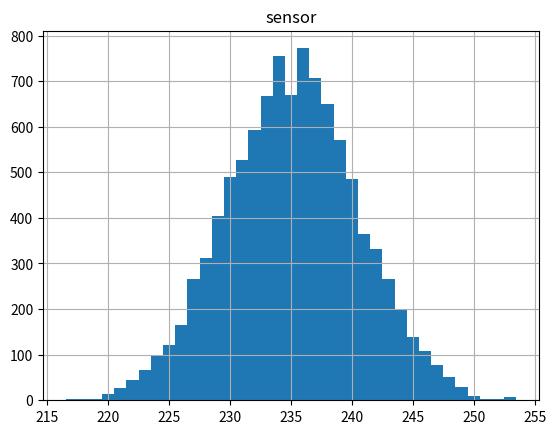

This figure's Python source:
dice= [1,2,3,4,5,6]
dice

import random

def sensor_value(): 
    noise = sum([ random.choice(dice) for i in range(10)]) #10回サイコロを振って値を足す
    return 200 + noise

import pandas as pd

df = pd.DataFrame([sensor_value() for i in range(10000)],columns=["sensor"])
df["sensor"]

import matplotlib.pyplot as plt
df.hist(bins = max(df["sensor"]) - min(df["sensor"]),align='left')
plt.show()

# サイコロの平均と分散（計算でも求まりますがここは乱数から）
df["dice"] = [ random.choice(dice) for i in range(10000) ]

mean_dice = df["dice"].mean()
var_dice = df["dice"].var()
print("平均: " + str(mean_dice))
print("分散: " + str(var_dice))

# センサ値の平均と分散
mean_sensor = df["sensor"].mean()
var_sensor = df["sensor"].var()
print("平均: " + str(mean_sensor))
print("分散: " + str(var_sensor))

# センサ値の平均からサイコロを10回振ったときの期待値を引くと、最初に足した200になる
mean_sensor - mean_dice*10

# センサ値の分散は、サイコロを10回振ったので10倍に近い値になる
var_sensor - var_dice*10

